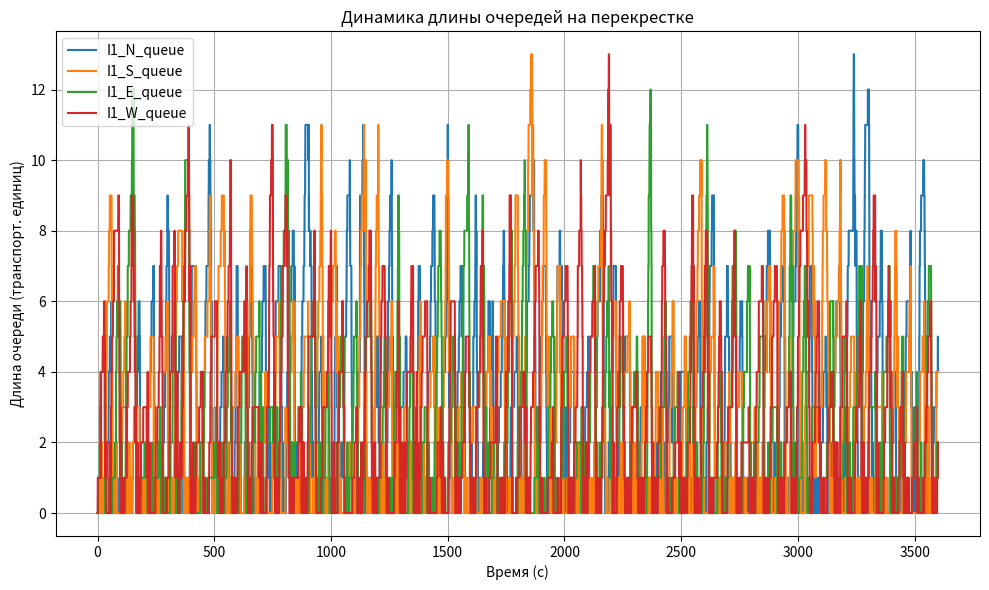

The script that saved this image:
#!/usr/bin/env python3
"""
traditional_traffic_light.py

Скрипт для моделирования традиционного алгоритма работы светофоров с фиксированными фазами.
Используемые библиотеки:
  - numpy для обработки числовых данных
  - matplotlib для визуализации результатов симуляции
  - pandas для анализа и сохранения статистики

Установка зависимостей:
  pip install numpy matplotlib pandas

Пример запуска из командной строки:
  python traditional_traffic_light.py --sim_time 3600 --dt 0.1 --phase1_duration 30 --phase2_duration 30 --yellow_time 3 --output results.csv

Автор: Islam
Дата: 2025-05-09
"""

import numpy as np
import matplotlib.pyplot as plt
import pandas as pd
import argparse

###############################################################################
# Класс TrafficLightPhase
###############################################################################
class TrafficLightPhase:
    """
    Класс TrafficLightPhase моделирует отдельную фазу работы светофора.

    Аргументы:
      - phase_id: уникальный идентификатор фазы.
      - green_directions: список направлений (например, ["N", "S"]), которым в данной фазе
                          предоставляется зелёный сигнал.
      - duration: продолжительность фазы (секунды).
      - yellow_time: время желтого сигнала в конце фазы (секунды, по умолчанию 3).
    """
    def __init__(self, phase_id, green_directions, duration, yellow_time=3):
        self.phase_id = phase_id
        self.green_directions = green_directions
        self.duration = duration
        self.yellow_time = yellow_time

    def get_state(self, elapsed_time):
        """
        Возвращает текущее состояние светофора для всех направлений с учетом желтого сигнала.
        Если оставшееся время фазы меньше yellow_time, для зеленых направлений возвращается "yellow".
        
        Аргументы:
          - elapsed_time: время, прошедшее с начала данной фазы.
          
        Возвращает:
          Словарь состояний для направлений, например:
          {"N": "green", "S": "green", "E": "red", "W": "red"}
        """
        # Инициализируем состояния для всех направлений (N, S, E, W)
        state = {}
        for d in ["N", "S", "E", "W"]:
            if d in self.green_directions:
                # Если осталось меньше времени для переключения, включаем желтый
                if elapsed_time >= self.duration - self.yellow_time:
                    state[d] = "yellow"
                else:
                    state[d] = "green"
            else:
                state[d] = "red"
        return state

###############################################################################
# Класс TraditionalTrafficLightController
###############################################################################
class TraditionalTrafficLightController:
    """
    Контроллер управляет переключением фаз светофоров с фиксированной длительностью.

    Аргументы:
      - controller_id: уникальный идентификатор контроллера.
      - phases: список объектов TrafficLightPhase.
      - cycle_time: общее время цикла (сумма продолжительностей всех фаз).
      
    Методы:
      - update(dt): обновляет внутренний таймер контроллера.
      - get_current_phase(): возвращает текущую активную фазу и локальное время в ней.
      - get_current_state(): возвращает текущее состояние светофора для всех направлений.
      - get_remaining_time(): возвращает оставшееся время текущей фазы.
      - reset(): сбрасывает контроллер в начальное состояние.
    """
    def __init__(self, controller_id, phases, cycle_time):
        self.controller_id = controller_id
        self.phases = phases
        self.cycle_time = cycle_time
        self.current_time = 0.0  # время, прошедшее с начала цикла

    def update(self, dt):
        """
        Обновляет внутренний таймер контроллера на значение dt.
        Если время цикла превышено, происходит переход на новую итерацию цикла.
        """
        self.current_time += dt
        if self.current_time >= self.cycle_time:
            self.current_time = self.current_time % self.cycle_time

    def get_current_phase(self):
        """
        Определяет текущую фазу, исходя из накопленного времени.
        
        Возвращает:
          Кортеж (текущая фаза, локальное время в фазе).
        """
        elapsed = 0.0
        for phase in self.phases:
            if self.current_time < elapsed + phase.duration:
                local_time = self.current_time - elapsed
                return phase, local_time
            elapsed += phase.duration
        # Если не найдено (на всякий случай)
        return self.phases[-1], self.current_time - (elapsed - self.phases[-1].duration)

    def get_current_state(self):
        """
        Возвращает текущее состояние светофора для всех направлений.
        """
        phase, local_time = self.get_current_phase()
        return phase.get_state(local_time)

    def get_remaining_time(self):
        """
        Возвращает оставшееся время текущей фазы.
        """
        phase, local_time = self.get_current_phase()
        return phase.duration - local_time

    def reset(self):
        """
        Сбрасывает контроллер в начальное состояние.
        """
        self.current_time = 0.0

###############################################################################
# Класс Lane
###############################################################################
class Lane:
    """
    Класс моделирует полосу движения по направлению.

    Атрибуты:
      - direction: направление движения ("N", "S", "E" или "W").
      - queue: количество транспортных средств, ожидающих в очереди.
      - cumulative_waiting_time: накопленное время ожидания транспортных средств.
    
    Метод update() обновляет состояние полосы с учетом новых прибытия и расхода при
    зелёном сигнале.
    """
    def __init__(self, direction):
        self.direction = direction
        self.queue = 0
        self.cumulative_waiting_time = 0.0

    def update(self, dt, arrivals, traffic_light_state, departure_rate=1.0):
        """
        Обновляет полосу:
          - Прибывшие транспортные средства (arrivals) добавляются в очередь.
          - Накопленное время ожидания увеличивается пропорционально текущей длине очереди.
          - Если сигнал "green", транспортные средства покидают очередь с заданной интенсивностью.
        
        Аргументы:
          - dt: шаг времени симуляции.
          - arrivals: число транспортных средств, прибывших за интервал dt.
          - traffic_light_state: состояние светофора для данного направления ("green", "yellow" или "red").
          - departure_rate: среднее число транспортных средств, покидающих очередь в секунду при зелёном сигнале.
        
        Возвращает:
          Текущее количество транспортных средств в очереди.
        """
        # Добавляем новые транспортные средства
        self.queue += arrivals
        # Накопление времени ожидания на всей очереди
        self.cumulative_waiting_time += self.queue * dt
        # Если сигнал зеленый, из очереди уходят транспортные средства
        if traffic_light_state == "green":
            departed = np.random.poisson(departure_rate * dt)
            departed = min(self.queue, departed)
            self.queue -= departed
        # При желтом сигнале транспортные средства не стартуют – считаем как остановку
        return self.queue

###############################################################################
# Класс IntersectionWithTraditionalLights
###############################################################################
class IntersectionWithTraditionalLights:
    """
    Представляет перекресток с традиционным контроллером светофоров.

    Аргументы:
      - intersection_id: идентификатор перекрестка.
      - controller: экземпляр TraditionalTrafficLightController.
      - lanes: словарь с объектами Lane для каждого направления.

    Методы:
      - update(dt, traffic_generator): обновляет состояние светофоров и очереди на полосах.
      - get_traffic_light_states(): возвращает текущее состояние светофоров.
      - collect_statistics(): собирает статистику по очередям и времени ожидания.
    """
    def __init__(self, intersection_id, controller, lanes):
        self.intersection_id = intersection_id
        self.controller = controller
        self.lanes = lanes  # например, {"N": lane_obj, "S": lane_obj, ...}

    def update(self, dt, traffic_generator):
        """
        Обновляет состояние контроллера и полос перекрестка.
        Новые транспортные средства генерируются с помощью traffic_generator.
        
        Аргументы:
          - dt: шаг времени симуляции.
          - traffic_generator: объект для генерации прибытия транспортных средств.
        """
        # Обновляем контроллер светофора
        self.controller.update(dt)
        # Получаем текущее состояние светофоров
        tl_states = self.controller.get_current_state()
        # Генерируем прибытия для каждого направления
        new_arrivals = traffic_generator.generate(dt)
        # Обновляем каждую полосу с учетом прибытия и состояния светофора
        for direction, lane in self.lanes.items():
            arrivals = new_arrivals.get(direction, 0)
            lane.update(dt, arrivals, tl_states.get(direction, "red"))

    def get_traffic_light_states(self):
        """
        Возвращает текущее состояние светофоров на перекрестке.
        """
        return self.controller.get_current_state()

    def collect_statistics(self):
        """
        Собирает статистику по каждой полосе: длину очереди и накопленное время ожидания.
        
        Возвращает:
          Словарь со статистикой вида:
          { "N": {"queue_length": ..., "cumulative_waiting_time": ...}, ... }
        """
        stats = {}
        for direction, lane in self.lanes.items():
            stats[direction] = {
                "queue_length": lane.queue,
                "cumulative_waiting_time": lane.cumulative_waiting_time
            }
        return stats

###############################################################################
# Класс TrafficGenerator
###############################################################################
class TrafficGenerator:
    """
    Генерирует прибытия транспортных средств для каждого направления на основе пуассоновского процесса.

    Аргументы:
      - arrival_rates: словарь интенсивностей прибытия (транспорт/сек), например: {"N": 0.2, "S": 0.2, "E": 0.2, "W": 0.2}
    """
    def __init__(self, arrival_rates):
        self.arrival_rates = arrival_rates

    def generate(self, dt):
        """
        Для каждого направления генерирует число прибывших транспортных средств за интервал dt.
        
        Возвращает:
          Словарь вида { "N": число, "S": число, ... }
        """
        return {direction: np.random.poisson(rate * dt)
                for direction, rate in self.arrival_rates.items()}

###############################################################################
# Класс TraditionalTrafficLightSimulation
###############################################################################
class TraditionalTrafficLightSimulation:
    """
    Класс для симуляции работы традиционных светофоров на перекрестке с фиксированными фазами.

    Аргументы:
      - intersections: список объектов IntersectionWithTraditionalLights.
      - simulation_time: общее время симуляции (сек).
      - dt: шаг времени симуляции (сек).
      - traffic_generator: экземпляр TrafficGenerator для генерации прибытия.
    
    Методы:
      - run(): запускает симуляцию и собирает статистику.
      - collect_statistics(): возвращает статистику симуляции в виде DataFrame.
      - visualize(): визуализирует результаты (например, динамику длины очередей).
      - save_results(output_path): сохраняет статистику в CSV-файл.
    """
    def __init__(self, intersections, simulation_time, dt, traffic_generator):
        self.intersections = intersections
        self.simulation_time = simulation_time
        self.dt = dt
        self.traffic_generator = traffic_generator
        self.time_steps = []
        self.statistics = []

    def run(self):
        """
        Запускает симуляцию: на каждом шаге обновляются состояния перекрестков, собирается статистика.
        """
        current_time = 0.0
        while current_time < self.simulation_time:
            # Обновляем каждое пересечение
            for inter in self.intersections:
                inter.update(self.dt, self.traffic_generator)
            # Собираем стат. данные: для каждого перекрестка сохраняем длину очередей и общее время ожидания
            stats = {"time": current_time}
            for inter in self.intersections:
                inter_stats = inter.collect_statistics()
                for direction, s in inter_stats.items():
                    stats[f"{inter.intersection_id}_{direction}_queue"] = s["queue_length"]
                    stats[f"{inter.intersection_id}_{direction}_waiting"] = s["cumulative_waiting_time"]
            self.statistics.append(stats)
            self.time_steps.append(current_time)
            current_time += self.dt
        return self.statistics

    def collect_statistics(self):
        """
        Объединяет собранную статистику в DataFrame.
        """
        return pd.DataFrame(self.statistics)

    def visualize(self):
        """
        Визуализирует динамику длины очередей по всем направлениям.
        """
        df = self.collect_statistics()
        plt.figure(figsize=(10, 6))
        # Отбираем столбцы, содержащие информацию о длине очередей
        queue_columns = [col for col in df.columns if col.endswith("_queue")]
        for col in queue_columns:
            plt.plot(df["time"], df[col], label=col)
        plt.xlabel("Время (с)")
        plt.ylabel("Длина очереди (транспорт. единиц)")
        plt.title("Динамика длины очередей на перекрестке")
        plt.legend()
        plt.grid(True)
        plt.tight_layout()
        plt.show()

    def save_results(self, output_path):
        """
        Сохраняет собранную статистику в CSV-файл.
        
        Аргументы:
          - output_path: путь для сохранения результатов.
        """
        df = self.collect_statistics()
        df.to_csv(output_path, index=False)
        print(f"Результаты симуляции сохранены в {output_path}")

###############################################################################
# Функция main()
###############################################################################
def main():
    """
    Главная функция:
      1. Парсит параметры командной строки.
      2. Создаёт фазы светофора (фаза 1: зеленый для N и S, фаза 2: зеленый для E и W).
      3. Формирует контроллер, полосы и перекресток.
      4. Создаёт генератор транспортных средств.
      5. Запускает симуляцию, визуализирует результаты и (при необходимости) сохраняет их.
    """
    parser = argparse.ArgumentParser(description="Симуляция работы традиционных светофоров с фиксированными фазами")
    parser.add_argument("--sim_time", type=float, default=3600,
                        help="Общее время симуляции в секундах, по умолчанию 3600 (1 час)")
    parser.add_argument("--dt", type=float, default=0.1,
                        help="Шаг времени симуляции в секундах, по умолчанию 0.1")
    parser.add_argument("--phase1_duration", type=float, default=30,
                        help="Продолжительность первой фазы (зелёный для N и S), по умолчанию 30 секунд")
    parser.add_argument("--phase2_duration", type=float, default=30,
                        help="Продолжительность второй фазы (зелёный для E и W), по умолчанию 30 секунд")
    parser.add_argument("--yellow_time", type=float, default=3,
                        help="Продолжительность желтого сигнала, по умолчанию 3 секунды")
    parser.add_argument("--output", type=str, default=None,
                        help="Путь для сохранения результатов симуляции (например, results.csv)")
    args = parser.parse_args()

    # Создаем фазы светофора:
    phase1 = TrafficLightPhase(phase_id="Phase1", green_directions=["N", "S"],
                               duration=args.phase1_duration, yellow_time=args.yellow_time)
    phase2 = TrafficLightPhase(phase_id="Phase2", green_directions=["E", "W"],
                               duration=args.phase2_duration, yellow_time=args.yellow_time)
    phases = [phase1, phase2]
    cycle_time = args.phase1_duration + args.phase2_duration

    # Создаем контроллер светофора:
    controller = TraditionalTrafficLightController(controller_id="TLC1", phases=phases, cycle_time=cycle_time)

    # Создаем полосы движения для каждого направления:
    lanes = {d: Lane(d) for d in ["N", "S", "E", "W"]}

    # Инициализируем перекресток с традиционными светофорами:
    intersection = IntersectionWithTraditionalLights(intersection_id="I1", controller=controller, lanes=lanes)

    # Задаем интенсивности прибытия транспортных средств (число транспорт. единиц/сек)
    arrival_rates = {"N": 0.2, "S": 0.2, "E": 0.2, "W": 0.2}
    traffic_generator = TrafficGenerator(arrival_rates)

    # Создаем симуляцию:
    simulation = TraditionalTrafficLightSimulation(
        intersections=[intersection],
        simulation_time=args.sim_time,
        dt=args.dt,
        traffic_generator=traffic_generator
    )

    print("Запуск симуляции...")
    simulation.run()
    print("Симуляция завершена.")

    # Визуализируем результаты
    simulation.visualize()

    # Сохраняем результаты, если указан output
    if args.output:
        simulation.save_results(args.output)

if __name__ == "__main__":
    main()
